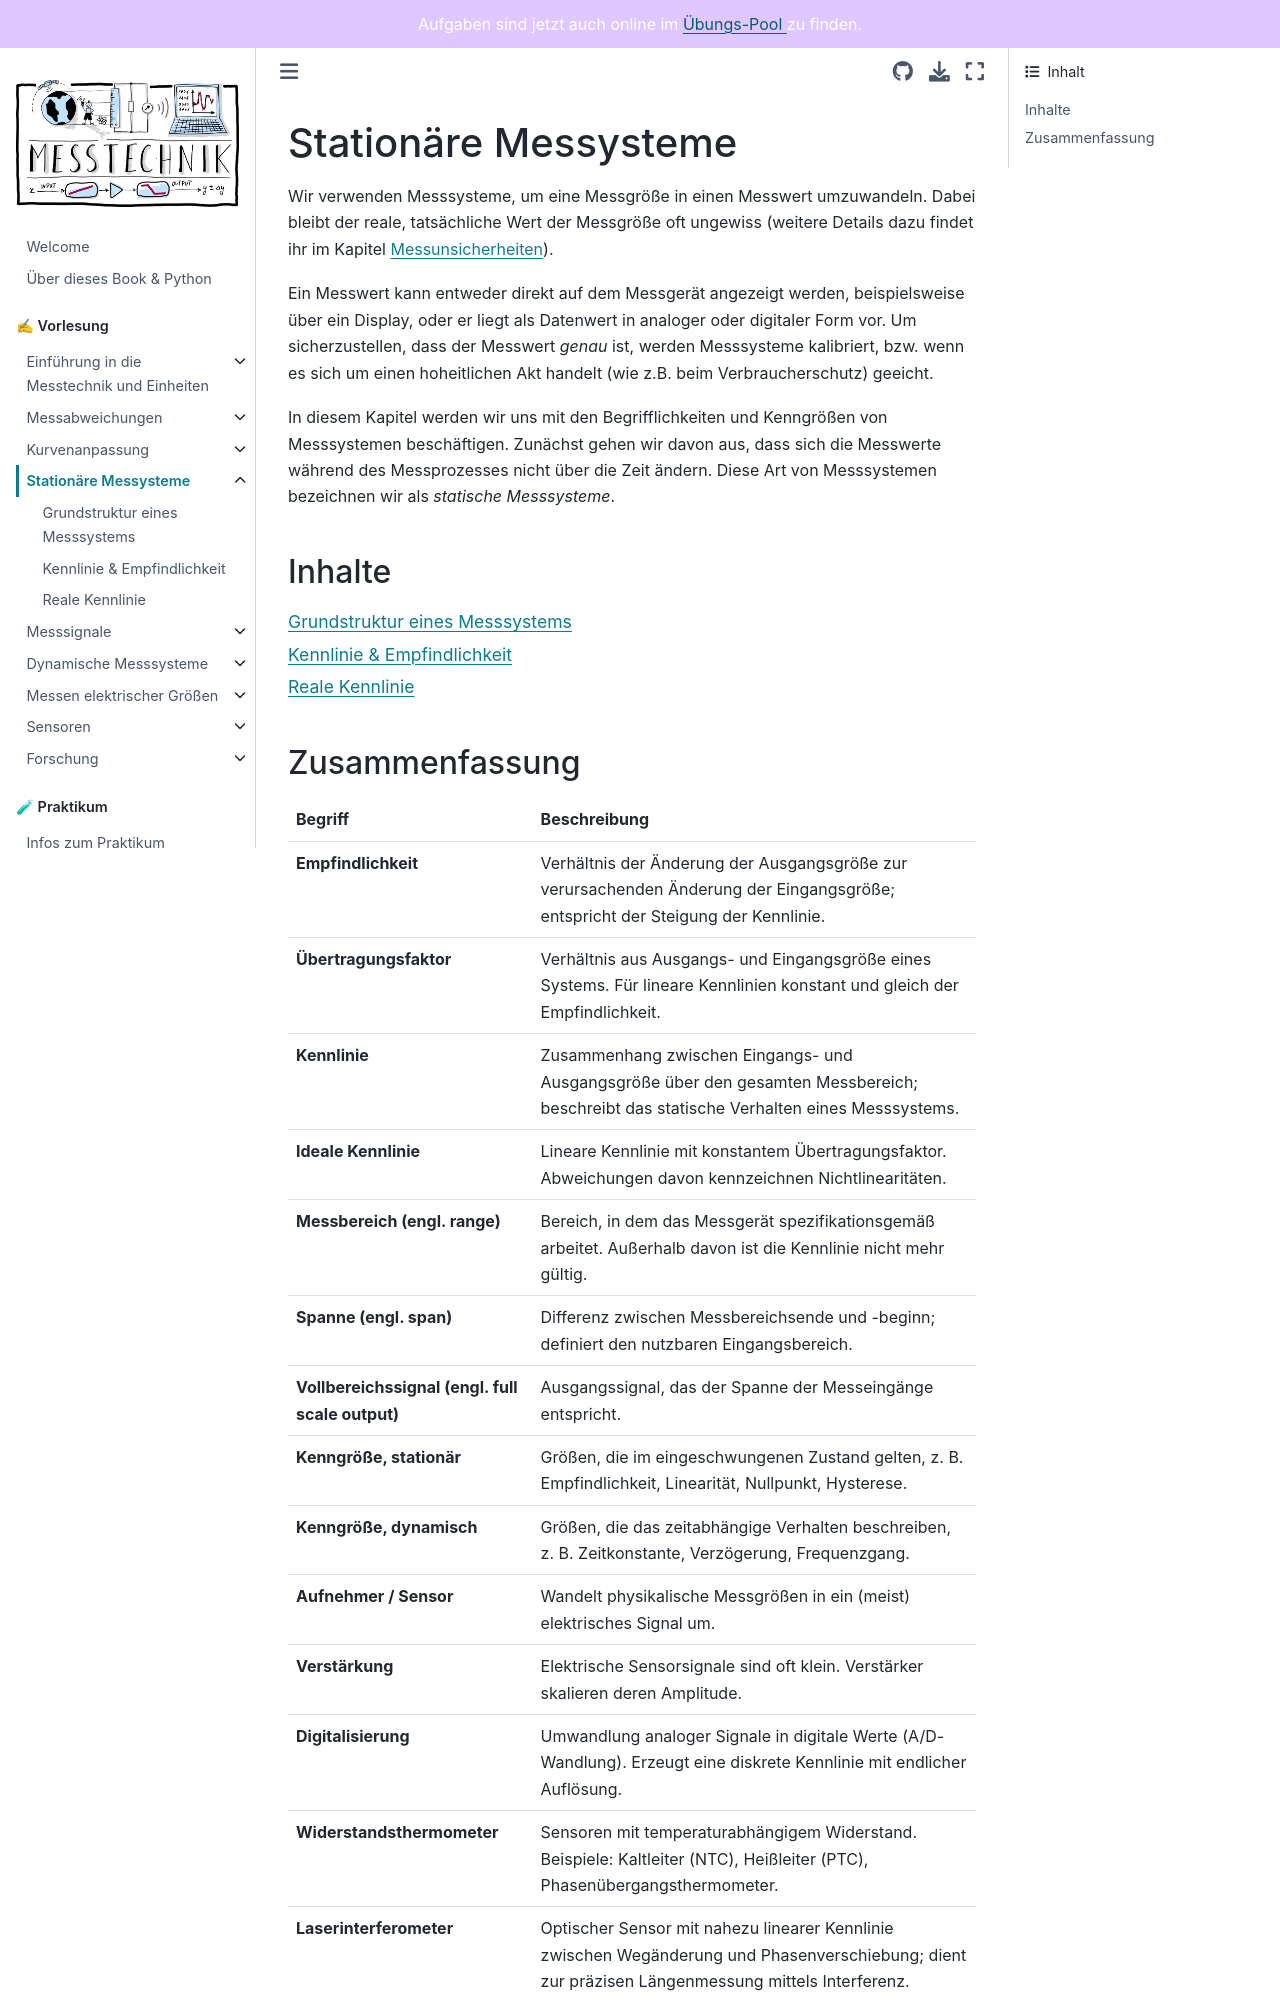

repository: Kisleif/mtbook · page: content/V4.html · generator: jekyll

# Stationäre Messysteme

Wir verwenden Messsysteme, um eine Messgröße in einen Messwert umzuwandeln. Dabei bleibt der reale, tatsächliche Wert der Messgröße oft ungewiss (weitere Details dazu findet ihr im Kapitel  [Messunsicherheiten](1_Messunsicherheiten.ipynb)).

Ein Messwert kann entweder direkt auf dem Messgerät angezeigt werden, beispielsweise über ein Display, oder er liegt als Datenwert in analoger oder digitaler Form vor. Um sicherzustellen, dass der Messwert *genau* ist, werden Messsysteme kalibriert, bzw. wenn es sich um einen hoheitlichen Akt handelt (wie z.B. beim Verbraucherschutz) geeicht.  

In diesem Kapitel werden wir uns mit den Begrifflichkeiten und Kenngrößen von Messsystemen beschäftigen. Zunächst gehen wir davon aus, dass sich die Messwerte während des Messprozesses nicht über die Zeit ändern. Diese Art von Messsystemen bezeichnen wir als *statische Messsysteme*.

## Inhalte
```{tableofcontents}
```
